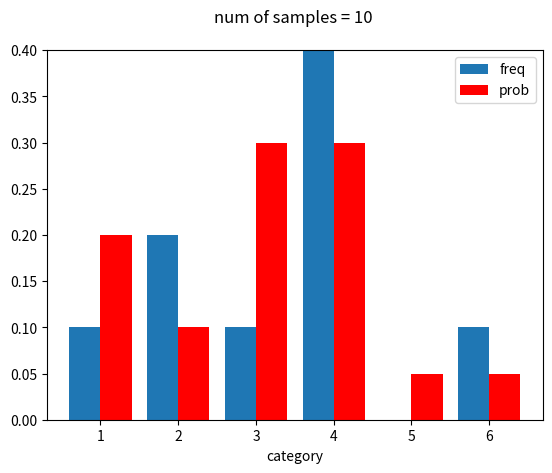
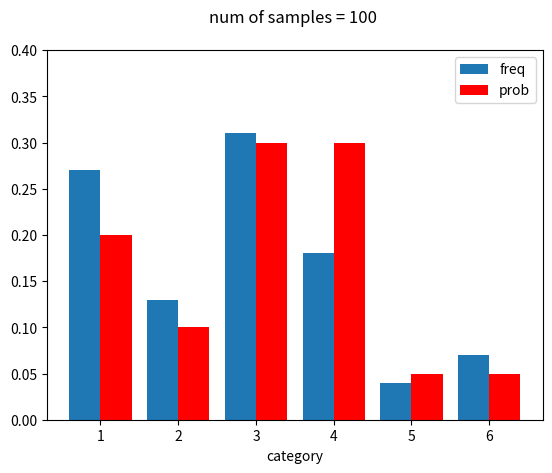
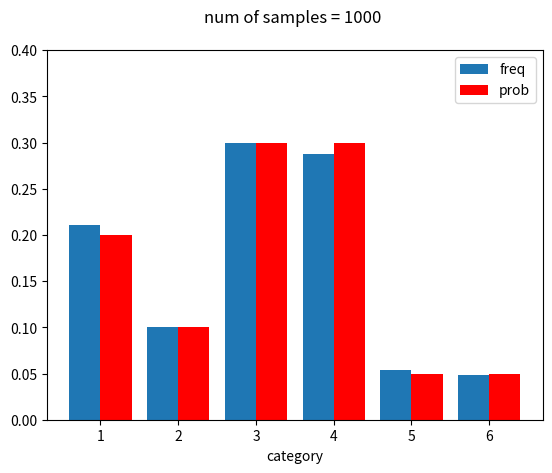
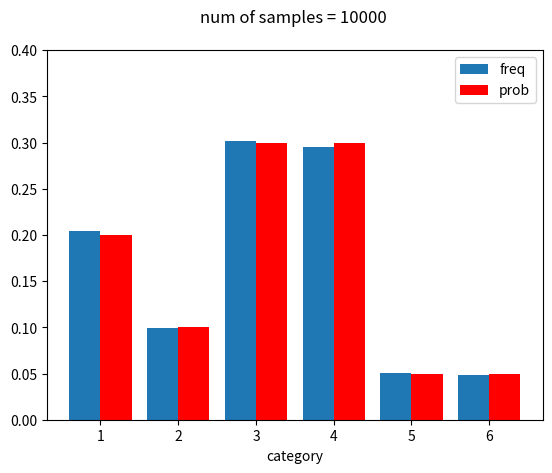

These charts were generated, in order, by the following Python code:
# -*- coding: utf-8 -*-
"""
Created on Tue Apr 19 09:58:49 2022

@author: hongzhihou
"""

import random
import matplotlib.pyplot as plt
from collections import Counter
import numpy as np


# 离散型随机变量的抽样
def sample_with_prob(seq, probs):
    
    x = random.uniform(0, 1)

    curr_prob = 0.0
    
    for i, prob in enumerate(probs):
        
        curr_prob += prob
        
        if x <= curr_prob:
            return seq[i]


# 大数定律 频率收敛到概率       
def test1(samples=1000):

    seq = [1, 2, 3, 4, 5, 6]
    probs = [0.2, 0.1, 0.3, 0.3, 0.05, 0.05]
    
    res = []

    for i in range(samples):
        
        res.append(sample_with_prob(seq, probs))
    
    counter = Counter()
    counter.update(res)
    
    freq = [counter[item]/samples for item in seq]
    
    width = 0.4
    x = np.arange(len(seq))
    
    plt.figure()
    plt.bar(x-width/2, freq, width)
    plt.bar(x+width/2, probs, width, color='r')
    plt.xticks(range(len(seq)), labels=seq)
    plt.xlabel('category')
    #plt.ylabel('frequency')
    
    plt.legend(['freq', 'prob'])
    
    plt.ylim((0, max(probs)+0.1))
    plt.title('num of samples = {} \n'.format(samples))


# 中心极限定理 样本均值收敛到期望
def test2(samples=1000):

    seq = [1, 2, 3, 4, 5, 6]
    probs = [0.2, 0.1, 0.3, 0.3, 0.05, 0.05]
    
    res_sum = []
    epochs = 100
    
    for epoch in range(epochs):
        
        res = [sample_with_prob(seq, probs) for i in range(samples)]
        res_sum.append(sum(res)/samples)
    
    plt.figure()
    plt.hist(res_sum)
    plt.xlim((2, 4))
    mean = sum([se*pb for se, pb in zip(seq, probs)])
    plt.axvline(mean, color='r')
    plt.title("expectation = {} \n num of samples = {}".format(mean, samples))
    plt.xlabel('mean of samples')
    

'''for i in [10, 50, 100, 200, 500, 1000]:
    test2(i)'''


for i in [10, 100, 1000, 10000]:
    test1(i)